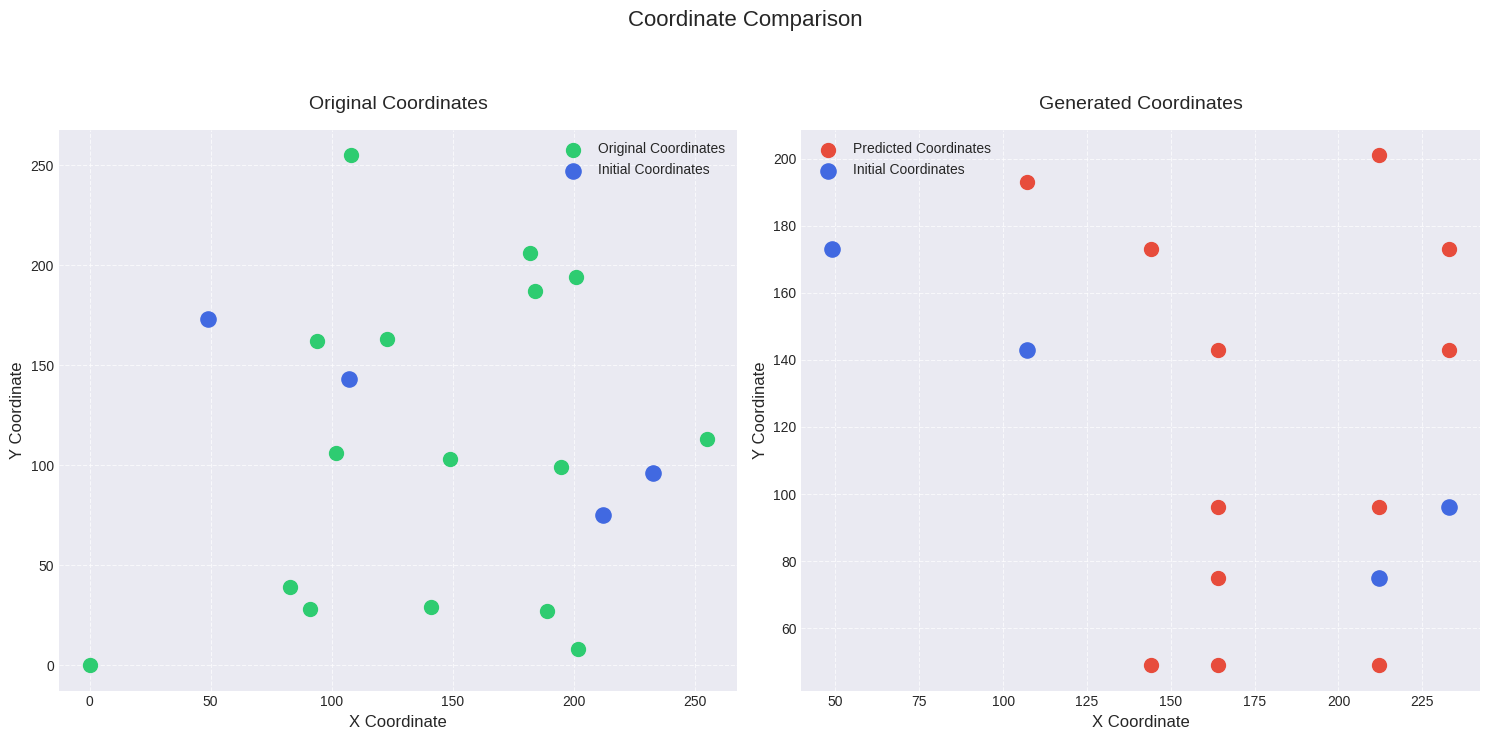

Generate this figure with matplotlib:
import matplotlib.pyplot as plt
import numpy as np
import seaborn as sns

def plot_coordinate_comparison(original_coords, generated_coords, initial_coords):
    # Convert tuple lists to numpy arrays
    original_coords = np.array(original_coords)
    generated_coords = np.array(generated_coords)
    initial_coords = np.array(initial_coords)
    
    # Set style
    plt.style.use('seaborn-v0_8-darkgrid')
    
    # Create figure
    fig, (ax1, ax2) = plt.subplots(1, 2, figsize=(15, 7))
    
    # Plot original coordinates
    ax1.scatter(original_coords[:, 1], original_coords[:, 0], 
                c='#2ECC71', marker='o', s=100,
                label='Original Coordinates')
    ax1.scatter(initial_coords[:, 1], initial_coords[:, 0], 
                c='royalblue', marker='o', s=120, 
                label='Initial Coordinates')
    ax1.set_title('Original Coordinates', fontsize=14, pad=15)
    ax1.grid(True, linestyle='--', alpha=0.7)
    ax1.set_xlabel('X Coordinate', fontsize=12)
    ax1.set_ylabel('Y Coordinate', fontsize=12)
    ax1.legend()
    
    # Plot generated coordinates
    ax2.scatter(generated_coords[:, 1], generated_coords[:, 0], 
                c='#E74C3C', marker='o', s=100, 
                label='Predicted Coordinates')
    ax2.scatter(initial_coords[:, 1], initial_coords[:, 0], 
                c='royalblue', marker='o', s=120, 
                label='Initial Coordinates')
    ax2.set_title('Generated Coordinates', fontsize=14, pad=15)
    ax2.grid(True, linestyle='--', alpha=0.7)
    ax2.set_xlabel('X Coordinate', fontsize=12)
    ax2.set_ylabel('Y Coordinate', fontsize=12)
    ax2.legend()
    
    plt.suptitle('Coordinate Comparison', fontsize=16, y=1.05)
    plt.tight_layout()
    plt.show()




# coordinates of test city 1


initial = [
(143, 107),
(96, 233),
(173, 49),
(75, 212)
]

original = [

(113, 255),
(8, 202),
(255, 108),
(39, 83),
(163, 123),
(106, 102),
(0, 0),
(28, 91),
(99, 195),
(29, 141),
(27, 189),
(103, 149),
(194, 201),
(187, 184),
(162, 94),
(206, 182)
]


generated = [
(193, 107),
(143, 164),
(201, 212),
(173, 144),
(173, 233),
(143, 233),
(96, 164),
(96, 212),
(75, 164),
(75, 212),
(49, 144),
(49, 212),
(49, 164)
]


# Plot the coordinates
plot_coordinate_comparison(original, generated, initial)

# cooridnats of test city 2

# initial = [
#     (222, 0),
#     (218, 59),
#     (188, 93),
#     (165, 222),
#     (253, 242),
#     (246, 230),
#     (228, 192),
#     (247, 73),
#     (249, 168)
# ]
# original = [
    
#     (229, 74),
#     (240, 177),
#     (255, 212),
#     (19, 6),
#     (187, 30),
#     (210, 148),
#     (185, 175),
#     (163, 184),
#     (98, 187),
#     (196, 220),
#     (114, 228),
#     (93, 222),
#     (94, 217),
#     (71, 209),
#     (51, 194),
#     (131, 114),
#     (136, 186),
#     (142, 225),
#     (53, 196),
#     (44, 255),
#     (201, 0),
#     (173, 116),
#     (202, 158),
#     (161, 141),
#     (173, 182),
#     (178, 222),
#     (188, 138),
#     (136, 69),
#     (160, 94),
#     (101, 132),
#     (144, 65),
#     (101, 122),
#     (102, 112),
#     (163, 121),
#     (205, 15),
#     (102, 103),
#     (129, 132),
#     (0, 255)
# ]

# generated = [

# (245, 204),
# (229, 165),
# (232, 152),
# (217, 136),
# (197, 112),
# (181, 87),
# (168, 65),
# (155, 48),
# (145, 32),
# (137, 20),
# (128, 11),
# (118, 3),
# (109, 21),
# (103, 40),
# (102, 58),
# (102, 77),
# (103, 97),
# (104, 117),
# (106, 137),
# (108, 156),
# (110, 174)
# ]


# # Plot the coordinates
# plot_coordinate_comparison(original, generated, initial)

